Run: headless pygame with SDL's dummy video driver; simulated clock (each Clock.tick advances the game by its frame time, no real sleeping); random seed 0; keys injected as events and as key.get_pressed() state; no mouse input.
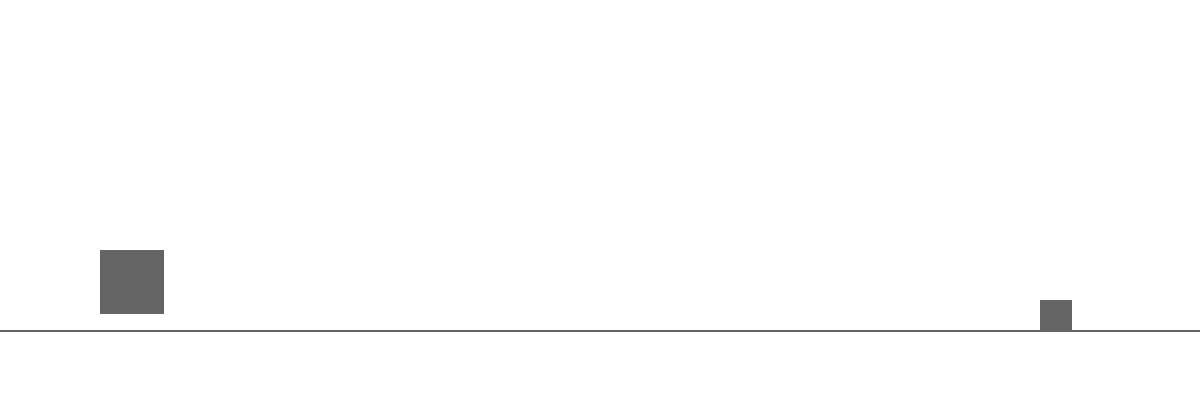
Frame 1 of 4 · flips 1–60 · no input
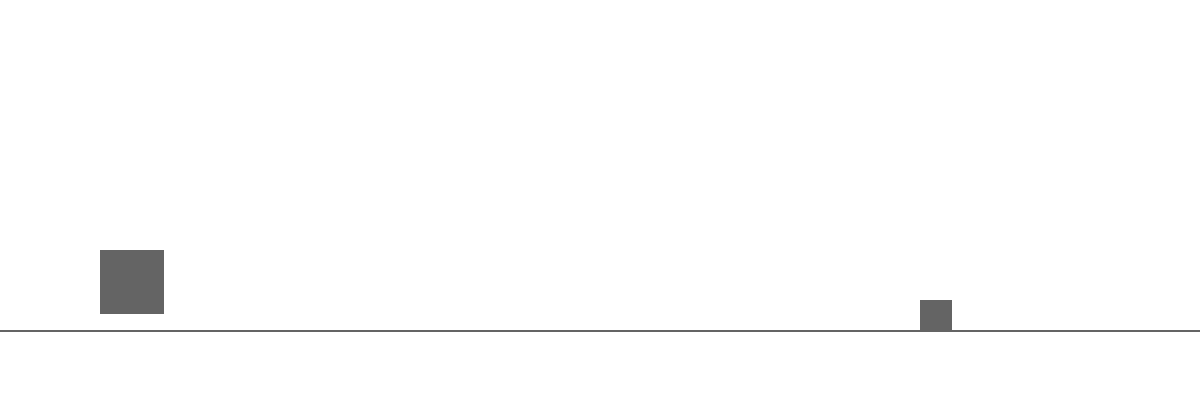
Frame 2 of 4 · flips 61–180 · tapped SPACE, RETURN · held RIGHT (→), D
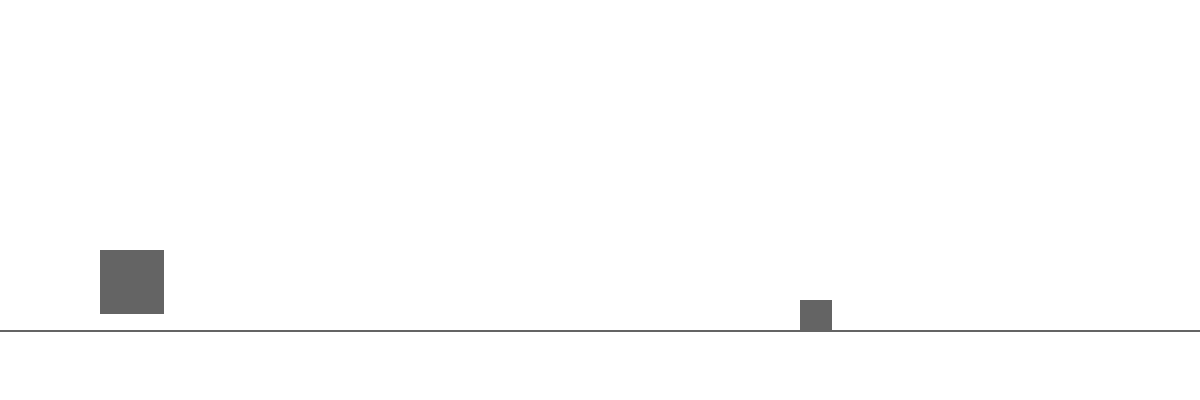
Frame 3 of 4 · flips 181–300 · held DOWN (↓), S
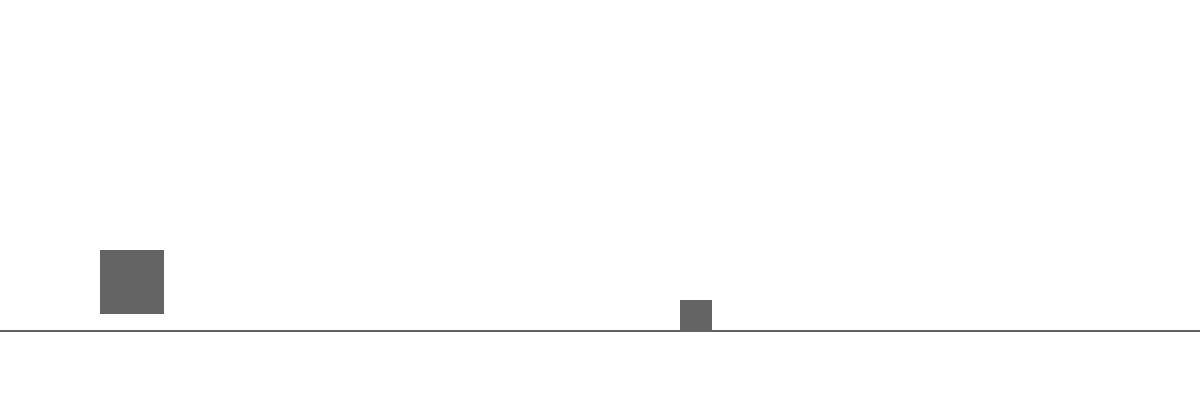
Frame 4 of 4 · flips 301–420 · held LEFT (←), A, UP (↑), W

The pygame program that drew these frames:

import pygame

pygame.init()

screen = pygame.display.set_mode((1200, 400))

dino_rect = pygame.Rect(100, 250, 64, 64)
cactus_rect = pygame.Rect(1100, 300, 32, 32)
ground_rect = pygame.Rect(0, 330, 1200, 2)

# TA1: Declare dino_y_change with value 0

while True:
    screen.fill((255, 255, 255))
    for event in pygame.event.get():
        if event.type == pygame.QUIT:
            pygame.quit()
            sys.exit()
        
        # TA1: Create a condition to recognize SPACE keypress
        
    # TA1: Add dino_y_change to dino_rect's y coordinate's existing value
    
    # TA2: Check if dino_rect.y is less than 100, if yes, set dino_rect.y back to 100
    
    cactus_rect.x = cactus_rect.x - 1
    if cactus_rect.x <= -30:
        cactus_rect.x = 1200
        
    pygame.draw.rect(screen, (100, 100, 100), dino_rect)
    pygame.draw.rect(screen, (100, 100, 100), cactus_rect)
    pygame.draw.rect(screen, (100, 100, 100), ground_rect)
    
    pygame.display.update()
    
    
    
    
    
